pico-8 play session: hold ← + tap ❎

[t = 1 s] hold ← ~1s, tap ❎ ~2×
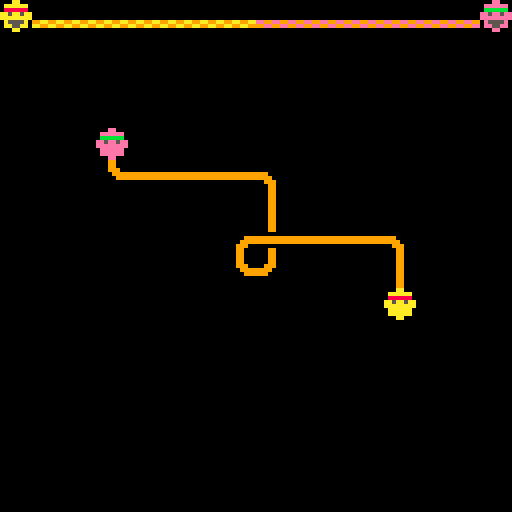

pico-8 cartridge
version 27
__lua__
--noodl love
--by thomas michael wallace

game={
 s=nil--current screen
}

function _init()
 --init_title()
 init_game()
end

function _update()
 game.s.u()
end

function _draw()
 game.s.d()
end
-->8
--people

players={}

function m_player(x,y,c)
 local p={
  x=x,--rel. map x
  y=y,--rel. map y
  c=c,--true if n/invert ctrl
  w=false,--true if win
  d=false,--true if die
  t=0,--ticker
  s=0,--noodle eaten
  move=function(_,d)
   if(_.w or _.d)then
    return
   end
   local s=_.c and 1 or -1
   
   local dx=s*d.x
   local dy=s*d.y
   
   local f=-1
   if(dx==-1)f=0
   if(dx==1)f=1
   if(dy==-1)f=2
   if(dy==1)f=3
   
   local mx=_.x+dx+level.mx
   local my=_.y+dy+level.my
   local t=mget(mx,my)
   if fget(t)==0 then
    --empty space
    return
   end
   if fget(t,4) and not fget(t,f) then
    --cross road
    return
   end

   mx-=dx
   my-=dy
   t=mget(mx,my)
   if fget(t,f) then
    --move player
		  _.x+=dx
		  _.y+=dy
    
    if fget(t,7) and t>32 then
     --half double stright
     mset(mx,my,t-32)
    elseif fget(t,4) then
     --clear cross road
     mset(mx,my,t-1)
    else
     --delete tile
     mset(mx,my,0)
    end
    
    _.t=8--trigger animation
    _.s+=1--add to eaten score
   end
  end,
  animate=function(_)
   if(_.t>0)_.t-=1
  end,
  draw=function(_)
   local n=82
   if _.d then
    n=_.c and 69 or 101
    if(_.t>8)n-=1
    if(_.t>0)n-=1
   elseif _.w then
    if(_.t>8)n-=1
    if(_.t>0)n-=1
   else
    n=_.c and 64 or 96
    if(_.t>0)n+=1
   end
   spr(n,_.x*8,_.y*8)
  end,
 }
 return p
end

function update_game()
 --direction
 local d={x=0,y=0}
 if(btnp(0))d.x-=1
 if(btnp(1))d.x+=1
 if(btnp(2))d.y-=1
 if(btnp(3))d.y+=1
 if(d.x~=0 and d.y~=0)d.y=0
 if d.x~=0 or d.y~=0 then
	 for p in all(players) do
	  p:move(d)
	 end
	end
 
 --swap
 if(btnp(4))then
  for p in all(players) do
   p.c=not p.c
  end
 end
 
 --anim
 for p in all(players) do
  p:animate()
 end
 
 check_win()
end

function draw_game()
 cls()
 map(level.mx,level.my,0,0,16,16)
 for p in all(players) do
  p:draw()
 end
 draw_hud()
end
-->8
--noodle

level={mx=0,my=0}

function init_game()
 --recover map
 reload(0x2000,0x2000,0x1000)
 set_map()
 game.s={u=update_game,d=draw_game}
end

function set_map()
 --regenerate players
 players={}
 for mx=level.mx,level.mx+15 do
  for my=level.my,level.my+15 do
   local t=mget(mx,my)
   local c=nil
   if(fget(t,5))c=true
   if(fget(t,6))c=false
   if c~=nil then
    local p=m_player(mx-level.mx,my-level.my,c)
    add(players,p)
   end
  end
 end
end

function check_win()
 --check win
 for p0 in all(players) do
  for p1 in all(players) do
   if p0~=p1 and not p0.w then 
	   if p0.x==p1.x and p0.y==p1.y then
	    p0.w=true
	    p1.w=true
	    p0.t=16
	    p1.t=16
	    mset(p0.x+level.mx,p0.y+level.my,0)
	   end
	  end
	 end
 end
 --check complete
 wins=0
 for p in all(players) do
  if(p.w and p.t==0)wins+=1
 end
 if wins==#players then
  level.mx+=16
  set_map()
 end
end
-->8
--hud

function draw_hud()
 local s=0
 local c=0
 for p in all(players) do
  s+=p.s
  if(p.c)c+=p.s
 end
 
 local n=s-c
 local r=c-(s-c)+8
 if r>15 or r<1 then
  for p in all(players) do
   if not p.d then
	   p.d=true
	   p.t=16
	  end
	  if p.t==0 then
	   init_game()
	   return
	  end
  end
 end
 r=mid(1,r,15)
  
 for i=1,r-1 do
  spr(112,i*8,2)
 end
 for i=r,14 do
  spr(113,i*8,2)
 end

 local o=0
 if(abs(r-8)>2)o+=1
 spr(66+o,0,0)
 spr(98+o,15*8,0)
end
-->8
--screens

title={}

function init_title()
 game.s={u=update_title,d=draw_title}
 title={
  pl=m_player(4,8,true),
  pr=m_player(11,8,false),
 }
 title.pl.t=8
 title.pr.t=8
end

function update_title()
 --if(btnp(4))init_game()
 if(title.pl.t==0)then
  title.pl.x+=1
  title.pr.x-=1
  title.pl.t=8
  title.pr.t=8
 end
 title.pl:animate()
 title.pr:animate()
end

function draw_title()
 cls()
 print("[[title]]",0,0,14)
 title.pl:draw()
 title.pr:draw()
end
__gfx__
00000000000000000000000000099000000990000000000000000000000000000009900000099000000000000000000000000000000000000000000000000000
00000000000000000000000000099000000990000000000000000000000000000009900000099000000000000000000000000000000000000000000000000000
00700700000000000000000000099000000000000000099009900000000000000099990000099000000000000000000000000000000000000000000000000000
00077000000009999990000000099000999999999999999009999999999009999999999999999999000000000000000000000000000000000000000000000000
00077000000099999999000000099000999999999999999009999999999999999990099999999999000000000000000000000000000000000000000000000000
00700700000999000099900000099000000000000000099009900000009999000000000000099000000000000000000000000000000000000000000000000000
00000000000990000009900000099000000990000000000000000000000990000000000000099000000000000000000000000000000000000000000000000000
00000000000990000009900000099000000990000000000000000000000990000000000000099000000000000000000000000000000000000000000000000000
00000000000990000009900000000000000990000009900000000000000990000009900000000000000000000000000000000000000000000000000000000000
00000000000990000009900000000000000990000009900000999900000990000009900000000000000000000000000000000000000000000000000000000000
00000000000999000099900000000000000990000009900000999900000999000099900000000000000000000000000000000000000000000000000000000000
00000000000099999999000099999999990990990009900000099000000099999999000000000000000000000000000000000000000000000000000000000000
00000000000009999990000099999999990990990009900000099000000099999999000000000000000000000000000000000000000000000000000000000000
00000000000000000000000000000000000990000099990000099000000999000099900000000000000000000000000000000000000000000000000000000000
00000000000000000000000000000000000990000099990000099000000990000009900000000000000000000000000000000000000000000000000000000000
00000000000000000000000000000000000990000000000000099000000990000009900000000000000000000000000000000000000000000000000000000000
00000000000000000000000000990990009909900000000000000000000000000099099000000000000000000000000000000000000000000000000000000000
00000000000000000000000000990990009909900000000000000000000000000099099000000000000000000000000000000000000000000000000000000000
00000000000000000000000000990990009909900000000000000000000000000099999000000000000000000000000000000000000000000000000000000000
00000000000000000000000000990990009909900000000000000000999009999999999900000000000000000000000000000000000000000000000000000000
00000000000000000000000009909900099099000000000000000000999999999990099900000000000000000000000000000000000000000000000000000000
00000000000000000000000009909900099099000000000000000000099999000000000000000000000000000000000000000000000000000000000000000000
00000000000000000000000009909900099099000000000000000000099099000000000000000000000000000000000000000000000000000000000000000000
00000000000000000000000009909900099099000000000000000000099099000000000000000000000000000000000000000000000000000000000000000000
00000000000000000000000000000000009909900000000000000000000990000009900000000000000000000000000000000000000000000000000000000000
00000000000000000000000099990000009909900000000000000000000990009999900000000000000000000000000000000000000000000000000000000000
00000000000000000000000099999999009909900000000000000000000999999999900000000000000000000000000000000000000000000000000000000000
00000000000000000000000000009999009909900000000000000000000099990099000000000000000000000000000000000000000000000000000000000000
00000000000000000000000099990000099099000000000000000000000099009999000000000000000000000000000000000000000000000000000000000000
00000000000000000000000099999999099099000000000000000000000999999999900000000000000000000000000000000000000000000000000000000000
00000000000000000000000000009999099099000000000000000000000999990009900000000000000000000000000000000000000000000000000000000000
00000000000000000000000000000000099099000000000000000000000990000009900000000000000000000000000000000000000000000000000000000000
000aa000000aa000000aa000000aa000000000000000000000000000000000000000000000000000000000000000000000000000000000000000000000000000
0aaaaaa00aaaaaa00aaaaaa00aaaaaa0000000000000000000000000000000000000000000000000000000000000000000000000000000000000000000000000
08888880088888800888888008888880008888000000000000000000000000000000000000000000000000000000000000000000000000000000000000000000
aa5aa5aaaa5aa5aaaa5aa5aaaa5aa5aa0a5aa5a00000000000000000000000000000000000000000000000000000000000000000000000000000000000000000
aaaaaaaaaaaaaaaaaaaaaaaaaaaaaaaa0aaaaaa00000000000000000000000000000000000000000000000000000000000000000000000000000000000000000
0aaaaaa00aaaaaa00a5555a00aa55aa000a55a000000000000000000000000000000000000000000000000000000000000000000000000000000000000000000
0aaaaaa0000000000aa55aa00aa55aa0000000000000000000000000000000000000000000000000000000000000000000000000000000000000000000000000
000aa00000aaaa00000aa000000aa000000000000000000000000000000000000000000000000000000000000000000000000000000000000000000000000000
000ae000000000000000000000000000000000000000000000000000000000000000000000000000000000000000000000000000000000000000000000000000
0aaaeee0000000000000000000000000000000000000000000000000000000000000000000000000000000000000000000000000000000000000000000000000
0888bbb00088bb000000000000000000000000000000000000000000000000000000000000000000000000000000000000000000000000000000000000000000
aa5ae5ee0a5ae5e00000000000000000000000000000000000000000000000000000000000000000000000000000000000000000000000000000000000000000
aaaaeeee0aaaeee00000000000000000000000000000000000000000000000000000000000000000000000000000000000000000000000000000000000000000
0a5555e000aaee000000000000000000000000000000000000000000000000000000000000000000000000000000000000000000000000000000000000000000
0aa55ee0000000000000000000000000000000000000000000000000000000000000000000000000000000000000000000000000000000000000000000000000
000ae000000000000000000000000000000000000000000000000000000000000000000000000000000000000000000000000000000000000000000000000000
000ee000000ee000000ee000000ee000000000000000000000000000000000000000000000000000000000000000000000000000000000000000000000000000
0eeeeee00eeeeee00eeeeee00eeeeee0000000000000000000000000000000000000000000000000000000000000000000000000000000000000000000000000
0bbbbbb00bbbbbb00bbbbbb00bbbbbb000bbbb000000000000000000000000000000000000000000000000000000000000000000000000000000000000000000
ee5ee5eeee5ee5eeee5ee5eeee5ee5ee0e5ee5e00000000000000000000000000000000000000000000000000000000000000000000000000000000000000000
eeeeeeeeeeeeeeeeeeeeeeeeeeeeeeee0eeeeee00000000000000000000000000000000000000000000000000000000000000000000000000000000000000000
0eeeeee00eeeeee00e5555e00ee55ee000e55e000000000000000000000000000000000000000000000000000000000000000000000000000000000000000000
0eeeeee0000000000ee55ee00ee55ee0000000000000000000000000000000000000000000000000000000000000000000000000000000000000000000000000
000ee00000eeee00000ee000000ee000000000000000000000000000000000000000000000000000000000000000000000000000000000000000000000000000
00000000000000000000000000000000000000000000000000000000000000000000000000000000000000000000000000000000000000000000000000000000
00000000000000000000000000000000000000000000000000000000000000000000000000000000000000000000000000000000000000000000000000000000
00000000000000000000000000000000000000000000000000000000000000000000000000000000000000000000000000000000000000000000000000000000
99aa99aaee99ee990000000000000000000000000000000000000000000000000000000000000000000000000000000000000000000000000000000000000000
aa99aa9999ee99ee0000000000000000000000000000000000000000000000000000000000000000000000000000000000000000000000000000000000000000
__gff__
000a090c1341228b070f000000000000000605031c44288e8d000000000000000000008c0000008b8700000000000000000000839c00008e8d0000000000000000000000000000000000000000000000000000000000000000000000000000000000000000000000000000000000000000000000000000000000000000000000
0000000000000000000000000000000000000000000000000000000000000000000000000000000000000000000000000000000000000000000000000000000000000000000000000000000000000000000000000000000000000000000000000000000000000000000000000000000000000000000000000000000000000000
__map__
0000000000000000000000000000000000000000000000000000000000000000000000000000000000000000000000000000000000000000000000000000000000000000000000000000000000000000000000000000000000000000000000000000000000000000000000000000000000000000000000000000000000000000
0000000000000000000000000000000000000000000000000000000000000000000000000000000000000000000000000000000000000000000000000000000000000000000000000000000000000000000000000000000000000000000000000000000000000000000000000000000000000000000000000000000000000000
0000000000000000000000000000000000000000000000000000000000000000000000000000000000000000000000000000000000000000000000000000000000000000000000000000000000000000000000000000000000000000000000000000000000000000000000000000000000000000000000000000000000000000
0000000000000000000000000000000000000000000000000000000000000000000000000000000000000000000000000000000000000000000000000000000000000000000000000000000000000000000000000000000000000000000000000000000000000000000000000000000000000000000000000000000000000000
0000000000000000000000000000000000000016000000000000000000000000000000000000000000000000000000000000000006131313131305000000000000000000000000000000000000000000000000000000000000000000000000000000000000000000000000000000000000000000000000000000000000000000
0000000000000000000000000000000000000011131313130200000000000000000000000000000003000000000000000000000000000000000000000000000000000000000000000000000000000000000000000000000000000000000000000000000000000000000000000000000000000000000000000000000000000000
0000000000000000000000000000000000000000000000000300000000000000000000000113131334131305000000000000000000000000000105000000000000000000000000000000000000000000000000000000000000000000000000000000000000000000000000000000000000000000000000000000000000000000
0000000000000000000000000000000000000000000000010413131302000000000000000300061328131302000000000000000006131313131200000000000000000000000000000000000000000000000000000000000000000000000000000000000000000000000000000000000000000000000000000000000000000000
0000000000000000000000000000000000000000000000111200000003000000000000000300000000000003000000000000000000000000000000000000000000000000000000000000000000000000000000000000000000000000000000000000000000000000000000000000000000000000000000000000000000000000
0000000000000000000000000000000000000000000000000000000015000000000000001113131313131312000000000000000000000000000105000000000000000000000000000000000000000000000000000000000000000000000000000000000000000000000000000000000000000000000000000000000000000000
0000000000000000000000000000000000000000000000000000000000000000000000000000000000000000000000000000000006131313020300000000000000000000000000000000000000000000000000000000000000000000000000000000000000000000000000000000000000000000000000000000000000000000
0000000000000000000000000000000000000000000000000000000000000000000000000000000000000000000000000000000000000000030300000000000000000000000000000000000000000000000000000000000000000000000000000000000000000000000000000000000000000000000000000000000000000000
0000000000000000000000000000000000000000000000000000000000000000000000000000000000000000000000000000000000000000111200000000000000000000000000000000000000000000000000000000000000000000000000000000000000000000000000000000000000000000000000000000000000000000
